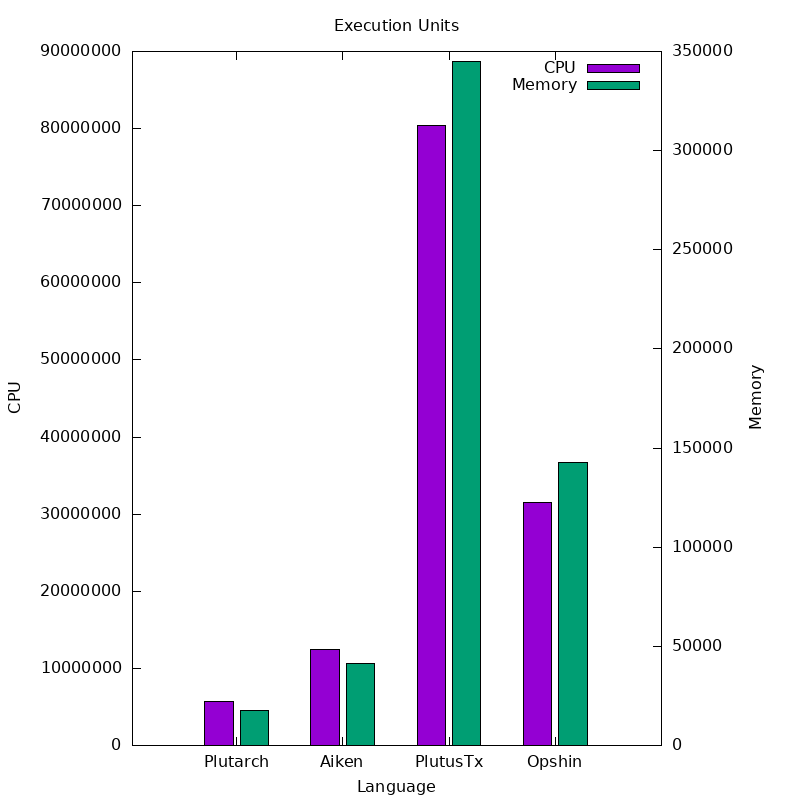

The file beside this chart, header and first rows:
Language, CPU, Memory
Plutarch, 5756954, 17509
Aiken, 12502116, 41565
PlutusTx, 80367926, 345018
Opshin, 31521405, 142689
